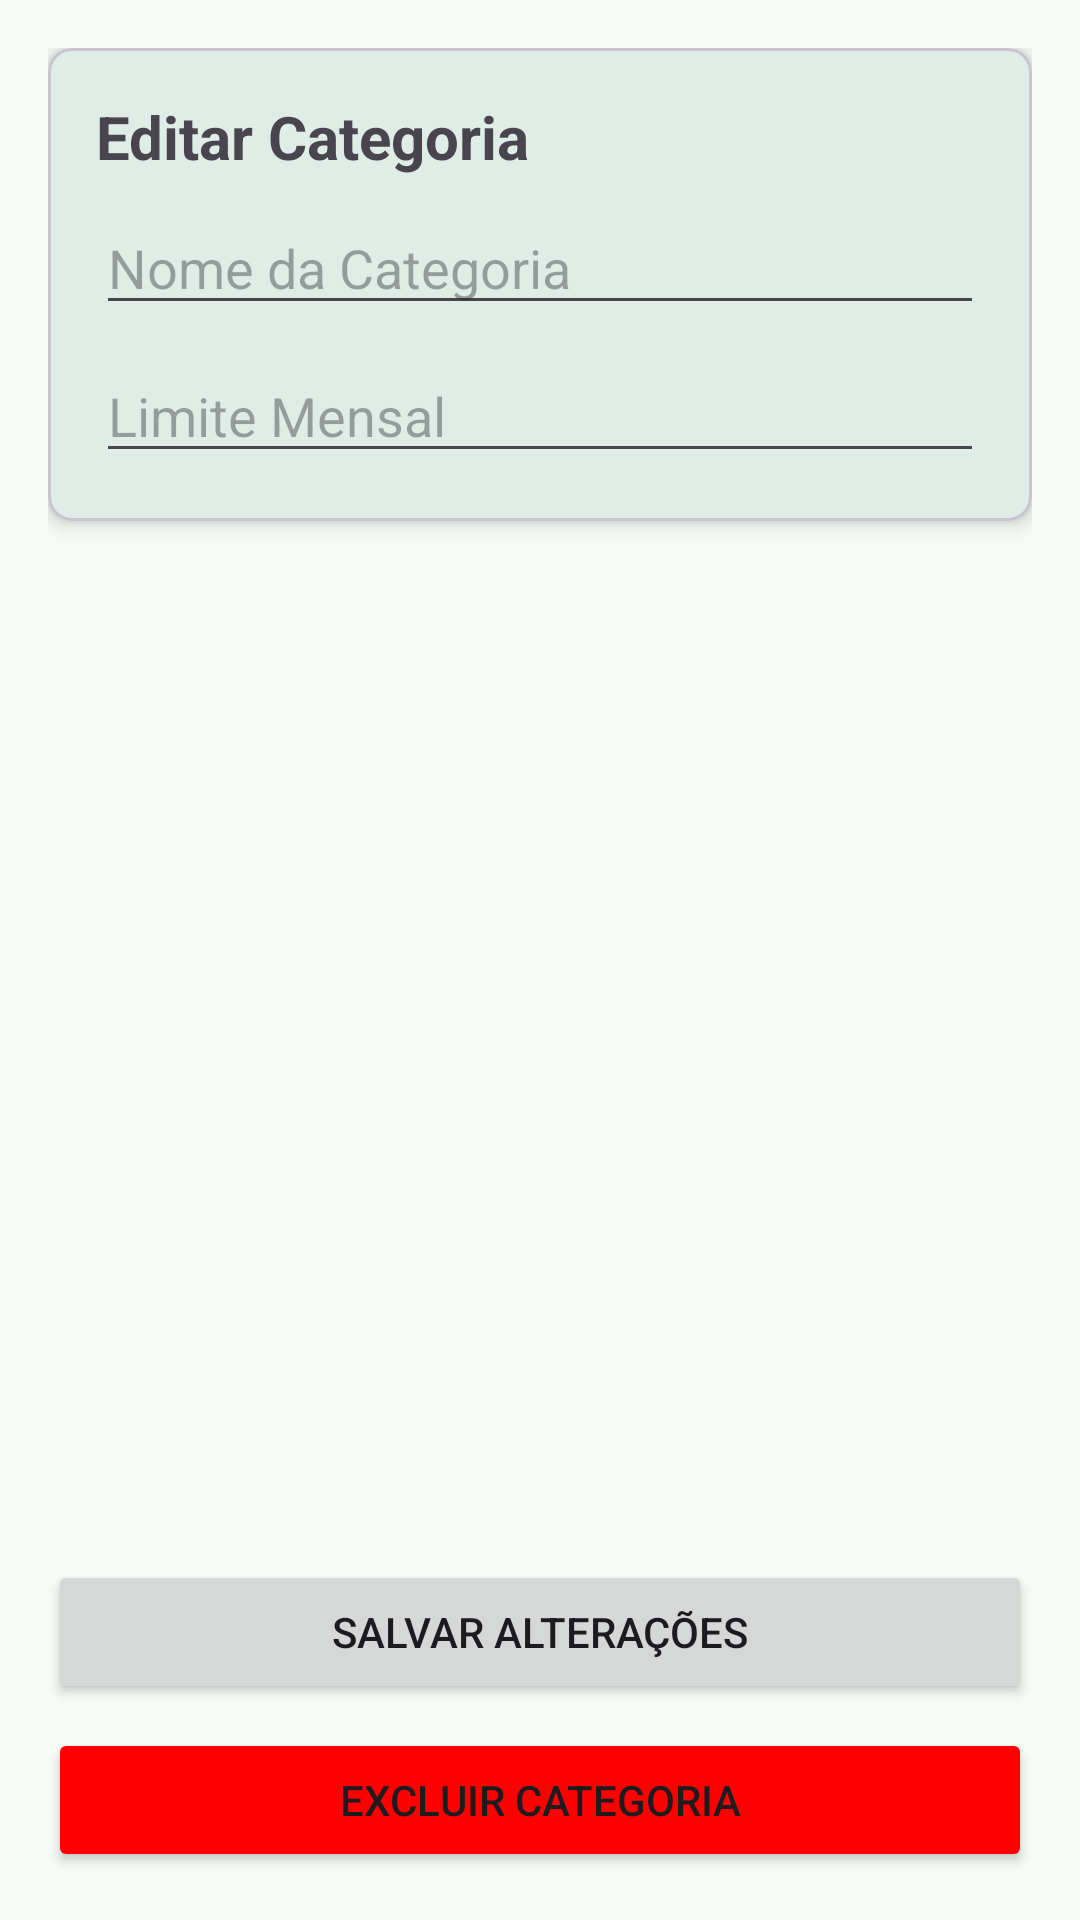

Android layout source for this screen:
<!-- AndroidManifest.xml: application theme Theme.RastreadorDespesas -->
<!-- res/layout/activity_detalhe_categoria.xml -->
<?xml version="1.0" encoding="utf-8"?>
<LinearLayout xmlns:android="http://schemas.android.com/apk/res/android"
    xmlns:app="http://schemas.android.com/apk/res-auto"
    xmlns:tools="http://schemas.android.com/tools"
    android:id="@+id/main_detalhe_categoria"
    android:layout_width="match_parent"
    android:layout_height="match_parent"
    android:orientation="vertical"
    android:padding="16dp"
    tools:context=".DetalheCategoriaActivity">

    <com.google.android.material.card.MaterialCardView
        android:layout_width="match_parent"
        android:layout_height="wrap_content"
        app:cardElevation="4dp"
        app:cardCornerRadius="8dp">

        <LinearLayout
            android:layout_width="match_parent"
            android:layout_height="wrap_content"
            android:orientation="vertical"
            android:padding="16dp">

            <TextView
                android:layout_width="wrap_content"
                android:layout_height="wrap_content"
                android:text="Editar Categoria"
                android:textSize="20sp"
                android:textStyle="bold" />

            <EditText
                android:id="@+id/editTxtNomeCategoria"
                android:layout_width="match_parent"
                android:layout_height="wrap_content"
                android:layout_marginTop="8dp"
                android:hint="Nome da Categoria"
                android:inputType="textCapWords" />

            <EditText
                android:id="@+id/editTxtLimiteCategoria"
                android:layout_width="match_parent"
                android:layout_height="wrap_content"
                android:layout_marginTop="8dp"
                android:hint="Limite Mensal"
                android:inputType="numberDecimal" />

        </LinearLayout>
    </com.google.android.material.card.MaterialCardView>

    <Space
        android:layout_width="match_parent"
        android:layout_height="0dp"
        android:layout_weight="1" />

    <Button
        android:id="@+id/btnSalvarCategoriaAlteracoes"
        android:layout_width="match_parent"
        android:layout_height="wrap_content"
        android:text="Salvar Alterações" />

    <Button
        android:id="@+id/btnExcluirCategoria"
        android:layout_width="match_parent"
        android:layout_height="wrap_content"
        android:layout_marginTop="8dp"
        android:text="Excluir Categoria"
        android:backgroundTint="#FF0000" /> </LinearLayout>
<!-- resources referenced by this layout -->
<resources>
  <style name="Theme.RastreadorDespesas" parent="Base.Theme.RastreadorDespesas" />
  <style name="Base.Theme.RastreadorDespesas" parent="Theme.Material3.DayNight.NoActionBar">
  
          <item name="colorPrimary">@color/md_theme_primary</item>
          <item name="colorOnPrimary">@color/md_theme_onPrimary</item>
          <item name="colorSecondary">@color/md_theme_secondary</item>
          <item name="colorOnSecondary">@color/md_theme_onSecondary</item>
  
          <item name="colorError">@color/md_theme_error</item>
          <item name="colorOnError">@color/md_theme_onError</item>
  
          <item name="android:colorBackground">@color/md_theme_background</item>
          <item name="colorOnBackground">@color/md_theme_onBackground</item>
  
          <item name="colorSurface">@color/md_theme_surface</item>
          <item name="colorOnSurface">@color/md_theme_onSurface</item>
  
      </style>
  <color name="md_theme_primary">#006C4C</color>
  <color name="md_theme_onPrimary">#FFFFFF</color>
  <color name="md_theme_secondary">#4D6357</color>
  <color name="md_theme_onSecondary">#FFFFFF</color>
  <color name="md_theme_error">#BA1A1A</color>
  <color name="md_theme_onError">#FFFFFF</color>
  <color name="md_theme_background">#F7FBF6</color>
  <color name="md_theme_onBackground">#191C1A</color>
  <color name="md_theme_surface">#F7FBF6</color>
  <color name="md_theme_onSurface">#191C1A</color>
</resources>
